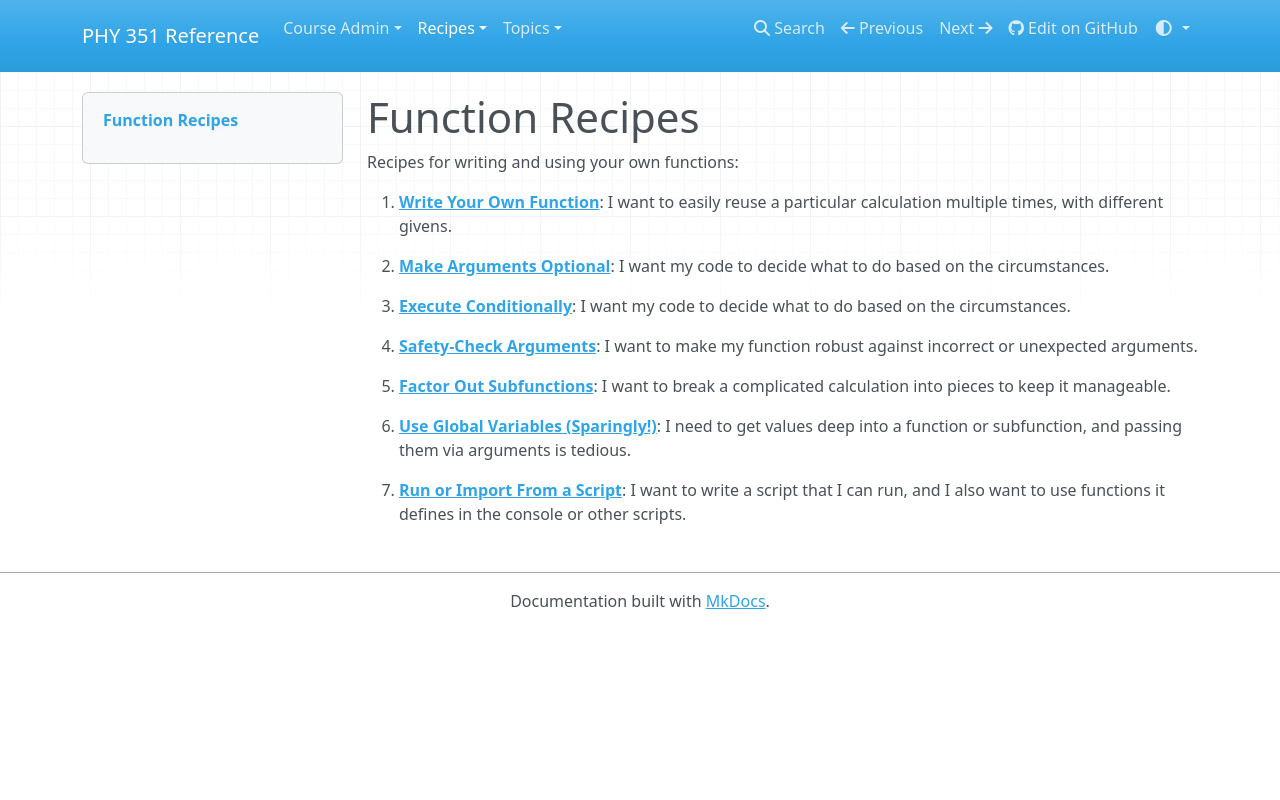

repository: UNCG-PHY-351-S25/uncg-phy-351-s25.github.io · page: recipes/core/functions/index.html · generator: mkdocs

# Function Recipes

Recipes for writing and using your own functions:

1. [**Write Your Own Function**](writing-functions.md): I want to easily reuse a particular calculation multiple times, with different givens.

1. [**Make Arguments Optional**](optional-args.md): I want my code to decide what to do based on the circumstances.

1. [**Execute Conditionally**](conditionals.md): I want my code to decide what to do based on the circumstances.

1. [**Safety-Check Arguments**](safety-check.md): I want to make my function robust against incorrect or unexpected arguments.

1. [**Factor Out Subfunctions**](factoring.md): I want to break a complicated calculation into pieces to keep it manageable.

1. [**Use Global Variables (Sparingly!)**](globals.md): I need to get values deep into a function or subfunction, and passing them via arguments is tedious.

1. [**Run or Import From a Script**](run-or-import.md): I want to write a script that I can run, and I also want to use functions it defines in the console or other scripts.
